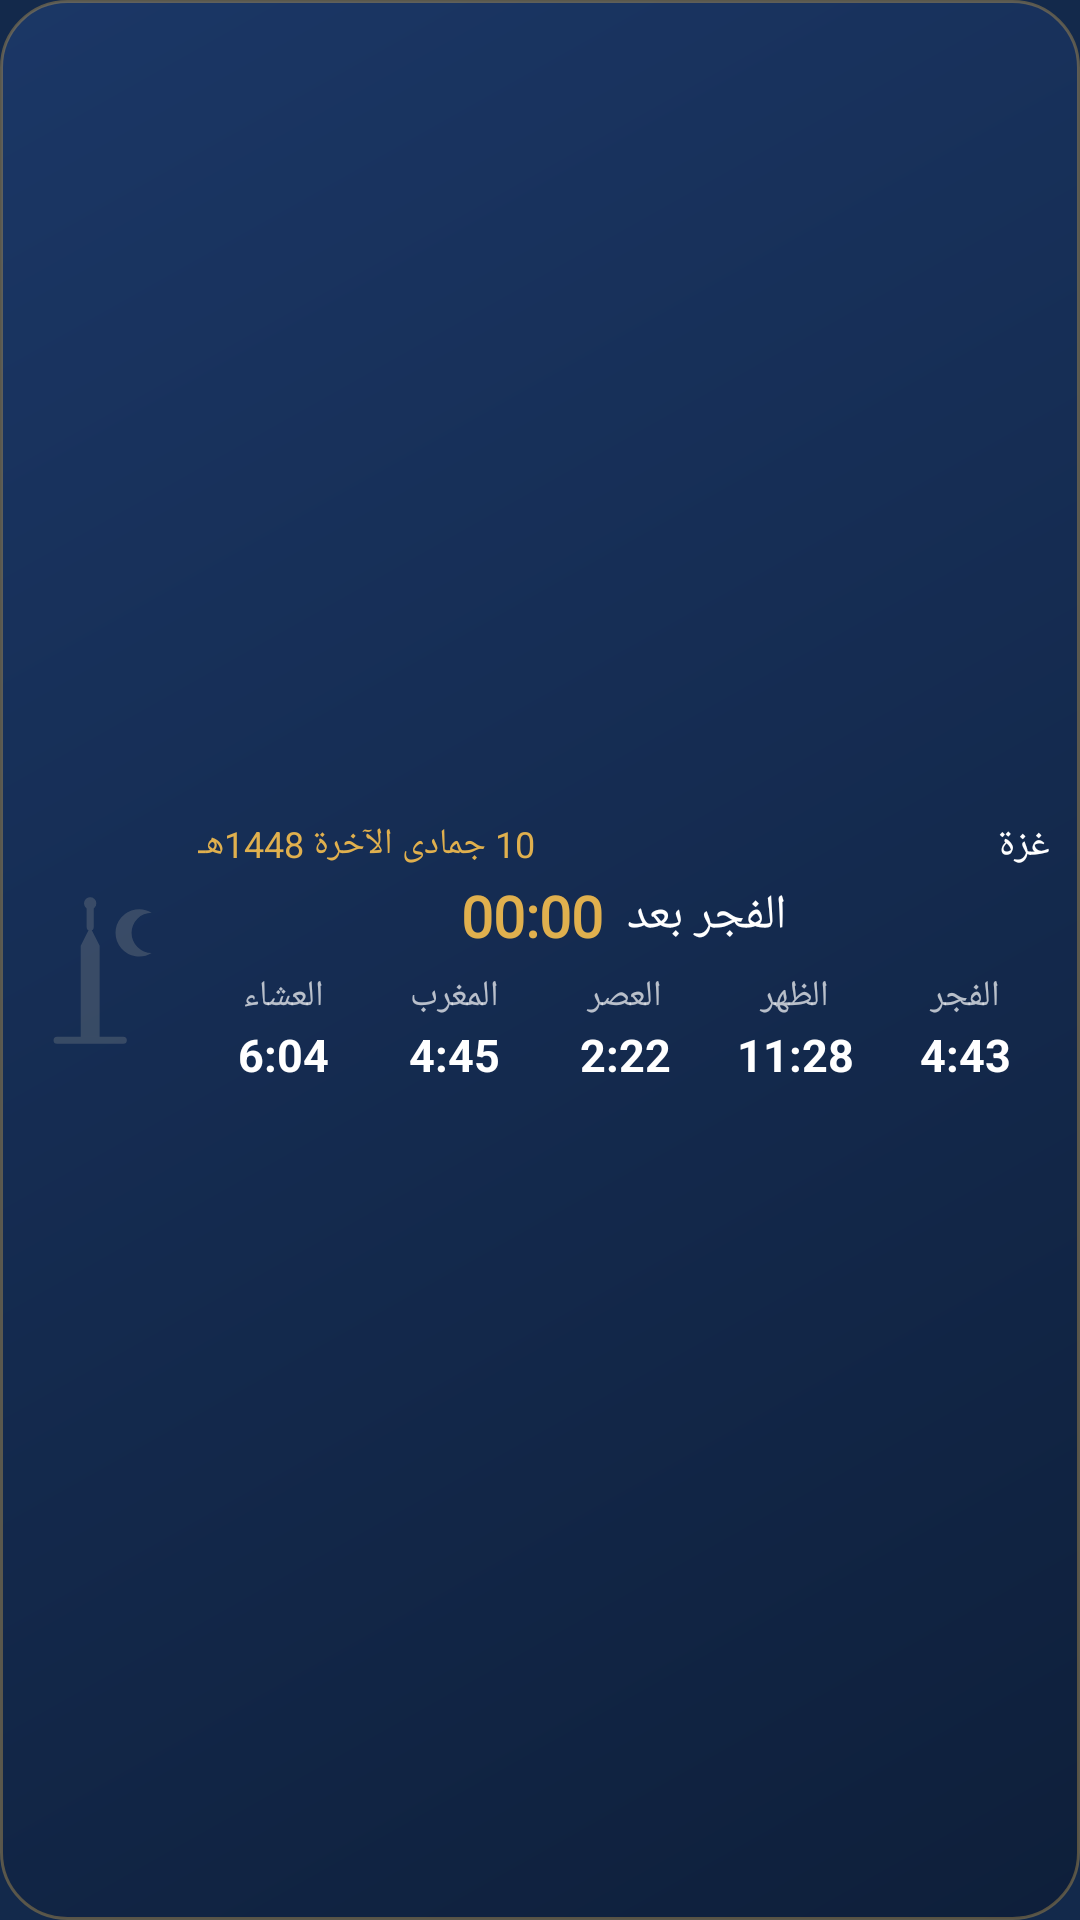

Produce the Android XML layout that renders to this screen, including the resource entries it uses.
<!-- AndroidManifest.xml: application theme AppTheme -->
<!-- res/layout/widget.xml -->
<?xml version="1.0" encoding="utf-8"?>
<LinearLayout xmlns:android="http://schemas.android.com/apk/res/android"
    android:id="@+id/wRoot" android:layout_width="match_parent" android:layout_height="match_parent"
    android:orientation="horizontal" android:background="@drawable/w_bg" android:layoutDirection="rtl"
    android:gravity="center_vertical" android:paddingStart="10dp" android:paddingEnd="8dp" android:paddingTop="8dp" android:paddingBottom="8dp">
    <LinearLayout android:layout_width="0dp" android:layout_height="wrap_content" android:layout_weight="1"
        android:orientation="vertical">
        <LinearLayout android:layout_width="match_parent" android:layout_height="wrap_content"
            android:orientation="horizontal" android:gravity="center_vertical">
            <TextView android:id="@+id/wCity" android:layout_width="0dp" android:layout_height="wrap_content"
                android:layout_weight="1" android:textSize="13dp" android:textColor="#FFFFFF" android:maxLines="1"
                android:ellipsize="end" android:text="غزة"/>
            <TextView android:id="@+id/wDate" android:layout_width="wrap_content" android:layout_height="wrap_content"
                android:textSize="12dp" android:textColor="#E0B04E" android:maxLines="1" android:text="10 جمادى الآخرة 1448هـ"/>
        </LinearLayout>
        <LinearLayout android:id="@+id/wMid" android:layout_width="match_parent" android:layout_height="wrap_content"
            android:orientation="horizontal" android:gravity="center" android:layout_marginTop="2dp" android:layout_marginBottom="6dp">
            <TextView android:id="@+id/wNext" android:layout_width="wrap_content" android:layout_height="wrap_content"
                android:textSize="16dp" android:textColor="#FFFFFF" android:layout_marginEnd="8dp" android:text="الفجر بعد"/>
            <Chronometer android:id="@+id/wCount" android:fontFamily="@font/w_digits" android:layout_width="wrap_content" android:layout_height="wrap_content"
                android:textSize="19dp" android:textStyle="bold" android:textColor="#E0B04E" android:layoutDirection="ltr"/>
        </LinearLayout>
        <LinearLayout android:id="@+id/wGrid" android:layout_width="match_parent" android:layout_height="wrap_content"
            android:orientation="horizontal">
            <LinearLayout android:id="@+id/c0" android:layout_width="0dp" android:layout_height="wrap_content"
                android:layout_weight="1" android:orientation="vertical" android:gravity="center_horizontal">
                <TextView android:id="@+id/n0" android:layout_width="match_parent" android:layout_height="wrap_content"
                    android:textSize="12dp" android:textColor="#B3FFFFFF" android:maxLines="1" android:gravity="center"
                    android:includeFontPadding="false" android:text="الفجر"/>
                <TextView android:id="@+id/t0" android:layout_width="match_parent" android:layout_height="wrap_content"
                    android:textSize="15dp" android:textStyle="bold" android:textColor="#FFFFFF" android:maxLines="1"
                    android:layout_marginTop="3dp" android:gravity="center" android:includeFontPadding="false" android:text="4:43"/>
                <ImageView android:id="@+id/u0" android:layout_width="16dp" android:layout_height="2dp"
                    android:layout_marginTop="4dp" android:src="@drawable/w_line" android:visibility="invisible"/>
            </LinearLayout>
            <LinearLayout android:id="@+id/c1" android:layout_width="0dp" android:layout_height="wrap_content"
                android:layout_weight="1" android:orientation="vertical" android:gravity="center_horizontal">
                <TextView android:id="@+id/n1" android:layout_width="match_parent" android:layout_height="wrap_content"
                    android:textSize="12dp" android:textColor="#B3FFFFFF" android:maxLines="1" android:gravity="center"
                    android:includeFontPadding="false" android:text="الظهر"/>
                <TextView android:id="@+id/t1" android:layout_width="match_parent" android:layout_height="wrap_content"
                    android:textSize="15dp" android:textStyle="bold" android:textColor="#FFFFFF" android:maxLines="1"
                    android:layout_marginTop="3dp" android:gravity="center" android:includeFontPadding="false" android:text="11:28"/>
                <ImageView android:id="@+id/u1" android:layout_width="16dp" android:layout_height="2dp"
                    android:layout_marginTop="4dp" android:src="@drawable/w_line" android:visibility="invisible"/>
            </LinearLayout>
            <LinearLayout android:id="@+id/c2" android:layout_width="0dp" android:layout_height="wrap_content"
                android:layout_weight="1" android:orientation="vertical" android:gravity="center_horizontal">
                <TextView android:id="@+id/n2" android:layout_width="match_parent" android:layout_height="wrap_content"
                    android:textSize="12dp" android:textColor="#B3FFFFFF" android:maxLines="1" android:gravity="center"
                    android:includeFontPadding="false" android:text="العصر"/>
                <TextView android:id="@+id/t2" android:layout_width="match_parent" android:layout_height="wrap_content"
                    android:textSize="15dp" android:textStyle="bold" android:textColor="#FFFFFF" android:maxLines="1"
                    android:layout_marginTop="3dp" android:gravity="center" android:includeFontPadding="false" android:text="2:22"/>
                <ImageView android:id="@+id/u2" android:layout_width="16dp" android:layout_height="2dp"
                    android:layout_marginTop="4dp" android:src="@drawable/w_line" android:visibility="invisible"/>
            </LinearLayout>
            <LinearLayout android:id="@+id/c3" android:layout_width="0dp" android:layout_height="wrap_content"
                android:layout_weight="1" android:orientation="vertical" android:gravity="center_horizontal">
                <TextView android:id="@+id/n3" android:layout_width="match_parent" android:layout_height="wrap_content"
                    android:textSize="12dp" android:textColor="#B3FFFFFF" android:maxLines="1" android:gravity="center"
                    android:includeFontPadding="false" android:text="المغرب"/>
                <TextView android:id="@+id/t3" android:layout_width="match_parent" android:layout_height="wrap_content"
                    android:textSize="15dp" android:textStyle="bold" android:textColor="#FFFFFF" android:maxLines="1"
                    android:layout_marginTop="3dp" android:gravity="center" android:includeFontPadding="false" android:text="4:45"/>
                <ImageView android:id="@+id/u3" android:layout_width="16dp" android:layout_height="2dp"
                    android:layout_marginTop="4dp" android:src="@drawable/w_line" android:visibility="invisible"/>
            </LinearLayout>
            <LinearLayout android:id="@+id/c4" android:layout_width="0dp" android:layout_height="wrap_content"
                android:layout_weight="1" android:orientation="vertical" android:gravity="center_horizontal">
                <TextView android:id="@+id/n4" android:layout_width="match_parent" android:layout_height="wrap_content"
                    android:textSize="12dp" android:textColor="#B3FFFFFF" android:maxLines="1" android:gravity="center"
                    android:includeFontPadding="false" android:text="العشاء"/>
                <TextView android:id="@+id/t4" android:layout_width="match_parent" android:layout_height="wrap_content"
                    android:textSize="15dp" android:textStyle="bold" android:textColor="#FFFFFF" android:maxLines="1"
                    android:layout_marginTop="3dp" android:gravity="center" android:includeFontPadding="false" android:text="6:04"/>
                <ImageView android:id="@+id/u4" android:layout_width="16dp" android:layout_height="2dp"
                    android:layout_marginTop="4dp" android:src="@drawable/w_line" android:visibility="invisible"/>
            </LinearLayout>
        </LinearLayout>
    </LinearLayout>
    <ImageView android:layout_width="52dp" android:layout_height="70dp"
        android:layout_marginStart="6dp" android:src="@drawable/w_logo" android:alpha="0.16"
        android:scaleType="fitCenter"/>
</LinearLayout>
<!-- resources referenced by this layout -->
<resources>
  <!-- drawable w_bg (drawable) -->
  <?xml version="1.0" encoding="utf-8"?>
  <shape xmlns:android="http://schemas.android.com/apk/res/android" android:shape="rectangle">
      <gradient android:angle="315" android:startColor="#1B3766" android:endColor="#0E1F3A"/>
      <corners android:radius="22dp"/>
      <stroke android:width="1dp" android:color="#59E0B04E"/>
  </shape>
  <!-- drawable w_line (drawable) -->
  <?xml version="1.0" encoding="utf-8"?>
  <shape xmlns:android="http://schemas.android.com/apk/res/android" android:shape="rectangle">
      <solid android:color="#E0B04E"/>
      <corners android:radius="2dp"/>
      <size android:width="16dp" android:height="2dp"/>
  </shape>
  <!-- drawable w_logo (drawable) -->
  <?xml version="1.0" encoding="utf-8"?>
  <vector xmlns:android="http://schemas.android.com/apk/res/android"
      android:width="66dp" android:height="72dp" android:viewportWidth="66" android:viewportHeight="72">
      <group android:translateX="-22" android:translateY="-14">
          <path android:fillColor="#F5E9C8" android:pathData="M46,84V44l4,-8 4,8v40z"/>
          <path android:fillColor="#F5E9C8" android:pathData="M47.4,26a2.6,2.6 0,1 0,5.2 0a2.6,2.6 0,1 0,-5.2 0z"/>
          <path android:fillColor="#F5E9C8" android:pathData="M76,30a10,10 0,1 0,0 17a8,8 0,1 1,0 -17z"/>
          <path android:strokeColor="#F5E9C8" android:strokeWidth="3" android:strokeLineCap="round" android:pathData="M50,36v-8M36,84h28"/>
      </group>
  </vector>
  <style name="AppTheme" parent="@android:style/Theme.Material.Light.NoActionBar">
          <item name="android:windowBackground">@color/bg</item>
          <item name="android:statusBarColor">@color/green</item>
          <item name="android:navigationBarColor">@color/green</item>
      </style>
  <color name="bg">#13294B</color>
  <color name="green">#13294B</color>
</resources>
